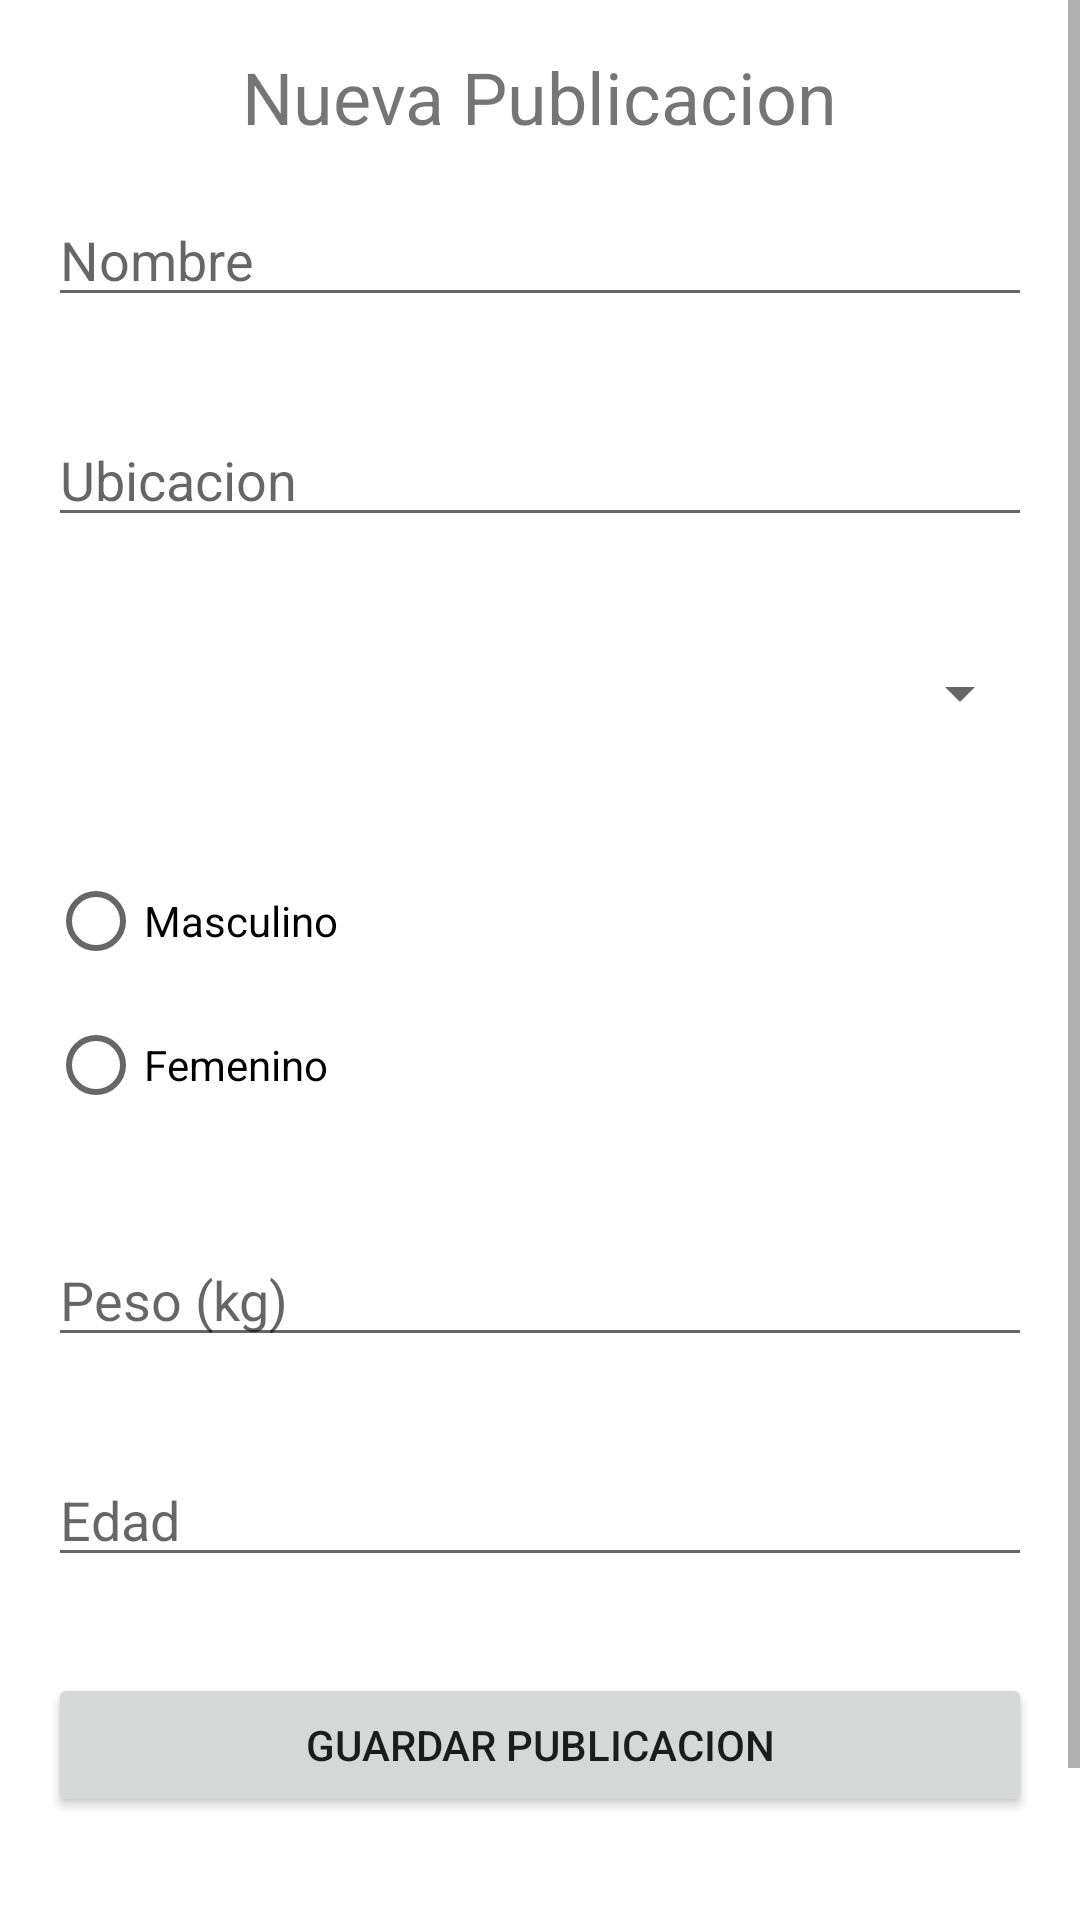

This screen was rendered from an Android layout file. Write that file and the resources it references.
<!-- AndroidManifest.xml: application theme Theme.BepawsomeDos -->
<!-- res/layout/fragment_publication.xml -->
<?xml version="1.0" encoding="utf-8"?>
<FrameLayout xmlns:android="http://schemas.android.com/apk/res/android"
    xmlns:tools="http://schemas.android.com/tools"
    android:layout_width="match_parent"
    android:layout_height="match_parent"
    tools:context=".Fragment.Publication"
    android:background="@color/white">


    <ScrollView
        android:layout_width="match_parent"
        android:layout_height="wrap_content">

        <LinearLayout
            android:layout_width="match_parent"
            android:layout_height="match_parent"
            android:orientation="vertical">
            <TextView
                android:layout_width="wrap_content"
                android:layout_height="wrap_content"
                android:text="Nueva Publicacion"
                android:textSize="24sp"
                android:layout_gravity="center"
                android:layout_marginTop="16dp"/>


            <EditText
                android:layout_width="match_parent"
                android:layout_height="wrap_content"
                android:id="@+id/editTextNombre"
                android:hint="Nombre"
                android:inputType="text"
                android:layout_margin="16dp"/>

            <EditText
                android:layout_width="match_parent"
                android:layout_height="wrap_content"
                android:id="@+id/editTextUbicacion"
                android:hint="Ubicacion"
                android:inputType="text"
                android:layout_margin="16dp"/>


            <Spinner
                android:id="@+id/spinnerRazas"
                android:layout_width="match_parent"
                android:layout_margin="16dp"
                android:layout_height="40dp"
                android:prompt="@string/select_breed" />

            <RadioGroup
                android:layout_width="match_parent"
                android:layout_height="wrap_content"
                android:id="@+id/radioGroupSexo"
                android:layout_margin="16dp">

                <RadioButton
                    android:id="@+id/radioButtonMacho"
                    android:layout_width="wrap_content"
                    android:layout_height="wrap_content"
                    android:text="Masculino"/>
                <RadioButton
                    android:id="@+id/radioButtonHembra"
                    android:layout_width="wrap_content"
                    android:layout_height="wrap_content"
                    android:text="Femenino"/>
            </RadioGroup>

            <EditText
                android:layout_width="match_parent"
                android:layout_height="wrap_content"
                android:id="@+id/editTextPeso"
                android:hint="Peso (kg)"
                android:inputType="numberDecimal"
                android:layout_margin="16dp"/>

            <EditText
                android:layout_width="match_parent"
                android:layout_height="wrap_content"
                android:id="@+id/editTextEdad"
                android:hint="Edad"
                android:inputType="number"
                android:layout_margin="16dp"/>

            <Button
                android:layout_width="match_parent"
                android:layout_height="wrap_content"
                android:id="@+id/buttonGuardar"
                android:text="Guardar Publicacion"
                android:layout_margin="16dp"
                />
            <EditText
                android:layout_width="match_parent"
                android:layout_height="wrap_content"
                android:hint=""
                android:inputType="text"
                android:layout_margin="16dp"
                />

            <LinearLayout
                android:id="@+id/imageInputLayout"
                android:layout_width="match_parent"
                android:layout_height="wrap_content"
                android:orientation="vertical">

            </LinearLayout>

        </LinearLayout>

    </ScrollView>

</FrameLayout>
<!-- resources referenced by this layout -->
<resources>
  <string name="select_breed">Selecciona Raza</string>
  <style name="Theme.BepawsomeDos" parent="Theme.MaterialComponents.DayNight.DarkActionBar">
  
          <item name="colorPrimary">@color/purple_500</item>
          <item name="colorPrimaryVariant">@color/purple_700</item>
          <item name="colorOnPrimary">@color/white</item>
  
          <item name="colorSecondary">@color/teal_200</item>
          <item name="colorSecondaryVariant">@color/teal_700</item>
          <item name="colorOnSecondary">@color/black</item>
  
          <item name="android:statusBarColor">?attr/colorPrimaryVariant</item>
  
      </style>
  <!-- not gathered from this repository: default colours our renderer supplied (Android Studio template values) -->
  <color name="purple_500">#FF6200EE</color>
  <color name="purple_700">#FF3700B3</color>
  <color name="teal_200">#FF03DAC5</color>
  <color name="teal_700">#FF018786</color>
  <color name="black">#FF000000</color>
  <color name="white">#FFFFFFFF</color>
</resources>
